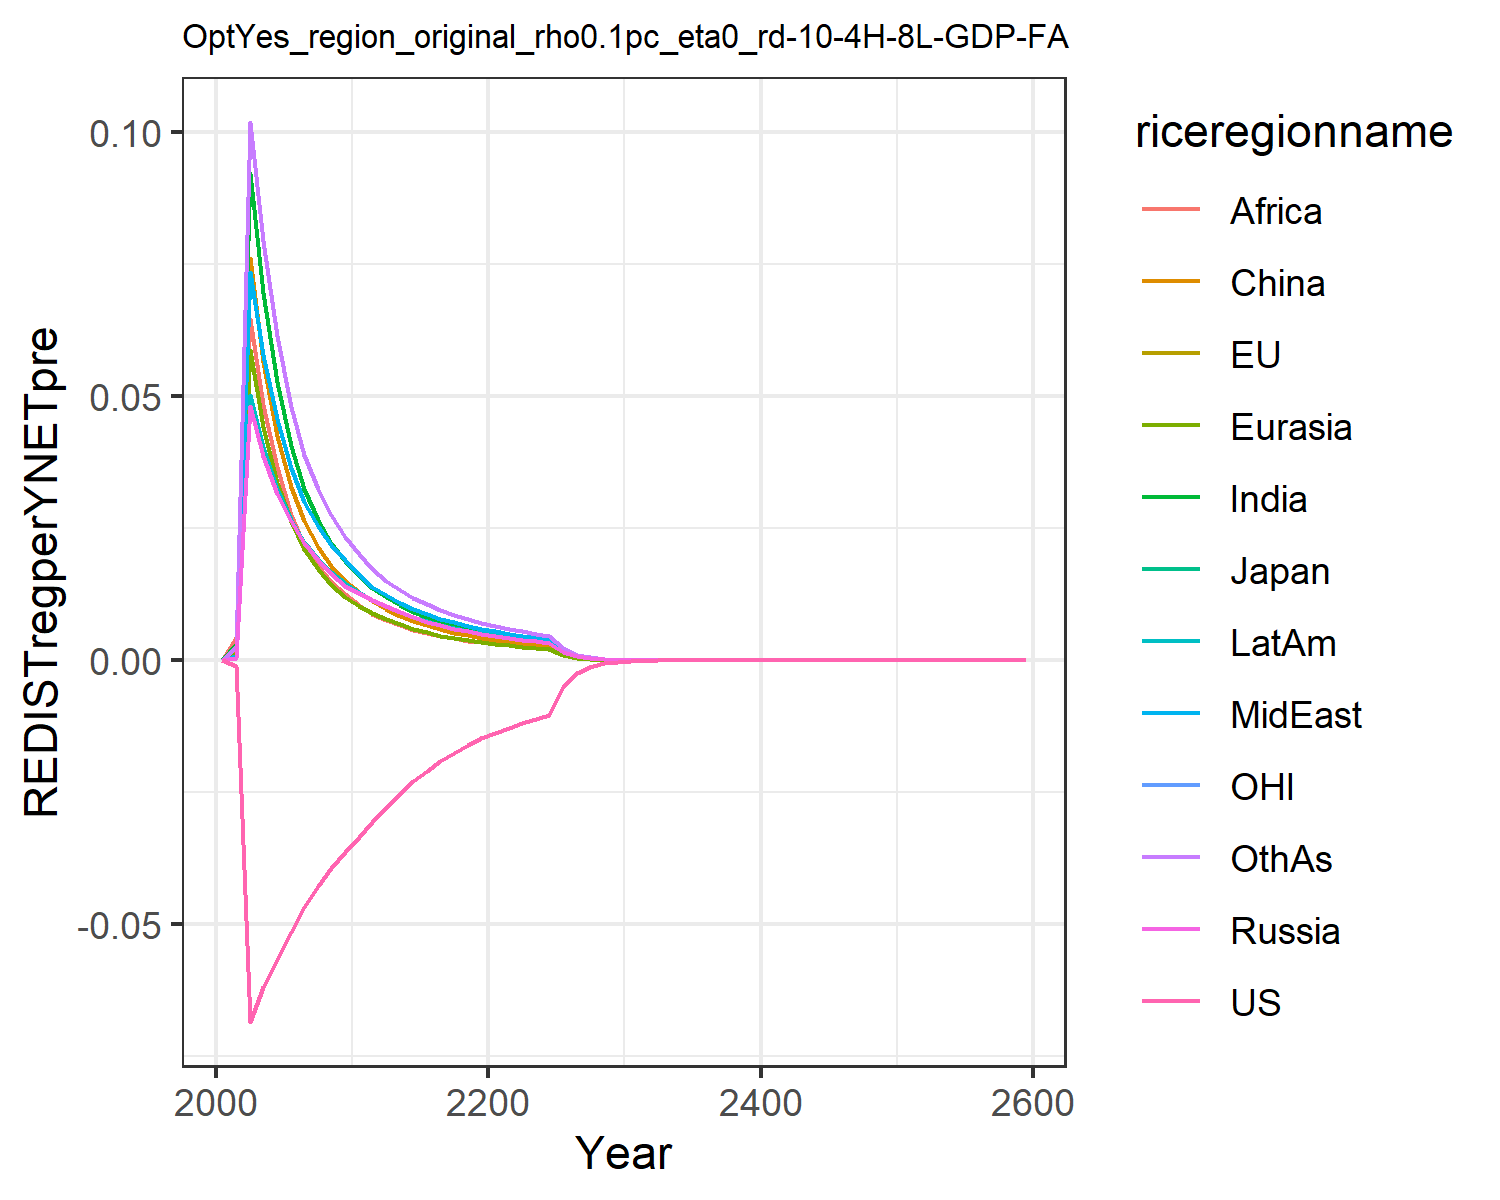

Source data for this figure (header and first rows):
0.0, 0.0, 0.0, 0.0, 0.0, 0.0, 0.0, 0.0, 0.0, 0.0, 0.0, 0.0
-0.00112, -0.00112, -0.00112, 0.0004959, 0.001193, 0.001589, 0.003146, 0.000878, 0.004456, 0.0008269, -0.00112, 0.002524
-0.06851, -0.06851, -0.06851, 0.04814, 0.05871, 0.07626, 0.09228, 0.07359, 0.06471, 0.05028, -0.06851, 0.1019
-0.06192, -0.06192, -0.06192, 0.03862, 0.04411, 0.05658, 0.06952, 0.0578, 0.04836, 0.0403, -0.06192, 0.07937
-0.05684, -0.05684, -0.05684, 0.03158, 0.03366, 0.04247, 0.05276, 0.04562, 0.03658, 0.03243, -0.05684, 0.06135
-0.0515, -0.0515, -0.0515, 0.02632, 0.02631, 0.0329, 0.04063, 0.03635, 0.02757, 0.02655, -0.0515, 0.04799
-0.04673, -0.04673, -0.04673, 0.0222, 0.0211, 0.02641, 0.03238, 0.02999, 0.02159, 0.02239, -0.04673, 0.03883
-0.04281, -0.04281, -0.04281, 0.01889, 0.01723, 0.02153, 0.02663, 0.02545, 0.01775, 0.01923, -0.04281, 0.03242
-0.03939, -0.03939, -0.03939, 0.01624, 0.01427, 0.01782, 0.02221, 0.02183, 0.0148, 0.01667, -0.03939, 0.02741
-0.0364, -0.0364, -0.0364, 0.0141, 0.01198, 0.01493, 0.01875, 0.01889, 0.01249, 0.01457, -0.0364, 0.02343
-0.03359, -0.03359, -0.03359, 0.01269, 0.01034, 0.01289, 0.01599, 0.01612, 0.01036, 0.01284, -0.03359, 0.02004
-0.03072, -0.03072, -0.03072, 0.01148, 0.009003, 0.01127, 0.01376, 0.01384, 0.00869, 0.01137, -0.03072, 0.01733
-0.02796, -0.02796, -0.02796, 0.01026, 0.007821, 0.009676, 0.01197, 0.01234, 0.00753, 0.0102, -0.02796, 0.01508
-0.02523, -0.02523, -0.02523, 0.009089, 0.006793, 0.008448, 0.01045, 0.01092, 0.006589, 0.00909, -0.02523, 0.01332
-0.02293, -0.02293, -0.02293, 0.008118, 0.005954, 0.007426, 0.009201, 0.009744, 0.005806, 0.008157, -0.02293, 0.01183
-0.02093, -0.02093, -0.02093, 0.007295, 0.005258, 0.00657, 0.008153, 0.008746, 0.005149, 0.007359, -0.02093, 0.01057
-0.01916, -0.01916, -0.01916, 0.006587, 0.004673, 0.005849, 0.007268, 0.00789, 0.004592, 0.006669, -0.01916, 0.00948
-0.01757, -0.01757, -0.01757, 0.005974, 0.004178, 0.005236, 0.006514, 0.007149, 0.004118, 0.006067, -0.01757, 0.008545
-0.01613, -0.01613, -0.01613, 0.005438, 0.003754, 0.00471, 0.005866, 0.006502, 0.00371, 0.005538, -0.01613, 0.007735
-0.01483, -0.01483, -0.01483, 0.004967, 0.003389, 0.004258, 0.005306, 0.005935, 0.003358, 0.005071, -0.01483, 0.007029
-0.01372, -0.01372, -0.01372, 0.004546, 0.003078, 0.003872, 0.004846, 0.005463, 0.003069, 0.004678, -0.01372, 0.006445
-0.01277, -0.01277, -0.01277, 0.004171, 0.002807, 0.003537, 0.004448, 0.005048, 0.002818, 0.004331, -0.01277, 0.005935
-0.01192, -0.01192, -0.01192, 0.00384, 0.002565, 0.003237, 0.004075, 0.004655, 0.002602, 0.004002, -0.01192, 0.005455
-0.01115, -0.01115, -0.01115, 0.003545, 0.002351, 0.002971, 0.003742, 0.0043, 0.002394, 0.003704, -0.01115, 0.005025
-0.01045, -0.01045, -0.01045, 0.00328, 0.002161, 0.002735, 0.003444, 0.00398, 0.002207, 0.003434, -0.01045, 0.004638
-0.005082, -0.005082, -0.005082, 0.001578, 0.001033, 0.00131, 0.001649, 0.001914, 0.001057, 0.001654, -0.005082, 0.002226
-0.002473, -0.002473, -0.002473, 0.0007599, 0.0004948, 0.0006285, 0.0007906, 0.000922, 0.0005075, 0.0007979, -0.002473, 0.00107
-0.001202, -0.001202, -0.001202, 0.0003665, 0.0002374, 0.0003021, 0.0003797, 0.0004446, 0.000244, 0.0003852, -0.001202, 0.000515
-0.0005846, -0.0005846, -0.0005846, 0.0001769, 0.0001141, 0.0001455, 0.0001827, 0.0002147, 0.0001174, 0.0001862, -0.0005846, 0.0002482
-0.0002845, -0.0002845, -0.0002845, 8.551743338101482e-5, 5.4924428090657545e-5, 7.014815264761668e-5, 8.798321681801932e-5, 0.0001037, 5.661251139359192e-5, 9.006045330000585e-5, -0.0002845, 0.0001198
-0.0001382, -0.0001382, -0.0001382, 4.128734978297007e-5, 2.642123668744429e-5, 3.379132235289635e-5, 4.235789862849053e-5, 5.0097478928775346e-5, 2.727529971702498e-5, 4.350820080911672e-5, -0.0001382, 5.7773453455579696e-5
-6.716336101479403e-5, -6.716336101479402e-5, -6.716336101479403e-5, 1.994171739312033e-5, 1.272001523564117e-5, 1.628959233734479e-5, 2.04079200695489e-5, 2.4205578852349638e-5, 1.3150910300878905e-5, 2.102523064168503e-5, -6.716336101479402e-5, 2.7880455328466775e-5
-3.270441559874507e-5, -3.270441559874507e-5, -3.270441559874507e-5, 9.655412113513127e-6, 6.140551791848245e-6, 7.87769136142565e-6, 9.857823837390406e-6, 1.1721147964768554e-5, 6.3571973361895545e-6, 1.0186056997183603e-5, -3.2704415598745065e-5, 1.3487329949112518e-5
-1.593287033024305e-5, -1.5932870330243048e-5, -1.5932870330243048e-5, 4.679323766520613e-6, 2.9679584726897e-6, 3.8145555764258594e-6, 4.7672304184863586e-6, 5.680918736226697e-6, 3.076640944643223e-6, 4.9392187006133075e-6, -1.5932870330243048e-5, 6.5314265662071045e-6
-7.764489269385873e-6, -7.764489269385874e-6, -7.764489269385873e-6, 2.2694196136833258e-6, 1.4359611788101248e-6, 1.8490246995379537e-6, 2.307614990230368e-6, 2.755402401204165e-6, 1.4903931976362985e-6, 2.3966826459974756e-6, -7.764489269385874e-6, 3.1656422269397215e-6
-3.784560177591662e-6, -3.784560177591662e-6, -3.7845601775916623e-6, 1.1013127262063505e-6, 6.953378459909988e-7, 8.970628938539293e-7, 1.1179187091963678e-6, 1.337267634399063e-6, 7.225630496112409e-7, 1.1636104316550764e-6, -3.7845601775916627e-6, 1.5354293936381414e-6
-1.8449052346163431e-6, -1.8449052346163434e-6, -1.844905234616343e-6, 5.347267375569334e-7, 3.3695236973145686e-7, 4.3554433721950367e-7, 5.41951783126544e-7, 6.493540620935753e-7, 3.5055453014948855e-7, 5.652123468577597e-7, -1.8449052346163431e-6, 7.45195515458062e-7
-8.994408757510448e-7, -8.994408757510448e-7, -8.994408757510447e-7, 2.5974634723135436e-7, 1.6338883630792667e-7, 2.1160750617466132e-7, 2.628926551895357e-7, 3.154615197676025e-7, 1.701783196277739e-7, 2.746596637533883e-7, -8.994408757510447e-7, 3.6186824393163717e-7
-4.38531961004019e-7, -4.385319610040191e-7, -4.3853196100401903e-7, 1.2622350500086544e-7, 7.927312908945183e-8, 1.0286946974736969e-7, 1.2759505351827564e-7, 1.5331682483951086e-7, 8.265936791612219e-8, 1.335167405274145e-7, -4.3853196100401903e-7, 1.7581019453386636e-7
-2.1382267391173179e-7, -2.1382267391173179e-7, -2.1382267391173176e-7, 6.135996920583374e-8, 3.848163729015272e-8, 5.003470334805942e-8, 6.195859494640302e-8, 7.454057036573847e-8, 4.0169235946433924e-8, 6.492566617751618e-8, -2.1382267391173179e-7, 8.545324483521548e-8
-1.0426197913443362e-7, -1.0426197913443359e-7, -1.042619791344336e-7, 2.98379516934175e-8, 1.868870400225034e-8, 2.4347924367639295e-8, 3.009952074258348e-8, 3.625250776000202e-8, 1.9529312404750206e-8, 3.1580719204053847e-8, -1.0426197913443362e-7, 4.1551295845144154e-8
-3.540780318975156e-7, -3.5407803189751564e-7, -3.540780318975156e-7, 1.01078307283768e-7, 6.323668616628941e-8, 8.255086356975172e-8, 1.0187615955339274e-7, 1.228274987364638e-7, 6.615105007122724e-8, 1.0700978972342072e-7, -3.5407803189751564e-7, 1.4075992344493763e-7
-1.7266435893863063e-7, -1.7266435893863063e-7, -1.7266435893863066e-7, 4.9178478157588216e-8, 3.0735217112330297e-8, 4.020351552935101e-8, 4.952851592988954e-8, 5.977015047621757e-8, 3.218531311896292e-8, 5.20764650229778e-8, -1.7266435893863063e-7, 6.849025574360296e-8
-8.420141924224303e-8, -8.420141924224303e-8, -8.420141924224304e-8, 2.3932714473815485e-8, 1.4943368242210774e-8, 1.9586498279458358e-8, 2.408665243988615e-8, 2.9092211685523932e-8, 1.5664572343704127e-8, 2.5348356982704657e-8, -8.420141924224303e-8, 3.333529822516529e-8
-4.1062716346661645e-8, -4.1062716346661645e-8, -4.106271634666165e-8, 1.1649266418073553e-8, 7.26760322898027e-9, 9.54520556446754e-9, 1.171715525211688e-8, 1.41632350086468e-8, 7.626150550720437e-9, 1.2340688970638168e-8, -4.1062716346661645e-8, 1.6229068456054408e-8
-2.002563676916303e-8, -2.0025636769163028e-8, -2.002563676916303e-8, 5.671343716193995e-9, 3.535504290593005e-9, 4.653035527910536e-9, 5.701382335492431e-9, 6.8965559278531436e-9, 3.7136918919264852e-9, 6.008999346336062e-9, -2.0025636769163028e-8, 7.902885193859954e-9
-9.766397211145928e-9, -9.766397211145928e-9, -9.766397211145928e-9, 2.7615065414294593e-9, 1.7203517342938766e-9, 2.2688107337995622e-9, 2.7748485155159914e-9, 3.3587511624235825e-9, 1.8088765221441473e-9, 2.9263804013027695e-9, -9.766397211145928e-9, 3.849203165745815e-9
-4.7631135810519276e-9, -4.7631135810519276e-9, -4.7631135810519276e-9, 1.3448432170289533e-9, 8.372946280359859e-10, 1.106522896759453e-9, 1.3507952736986762e-9, 1.6360316097136831e-9, 8.812610020158542e-10, 1.4253408334028818e-9, -4.7631135810519276e-9, 1.8751685461651177e-9
-2.3230321208158333e-9, -2.3230321208158333e-9, -2.323032120815833e-9, 6.550224644614118e-10, 4.0759143058090785e-10, 5.397756306779918e-10, 6.576910581438156e-10, 7.97016153395672e-10, 4.294215028208343e-10, 6.943206945318292e-10, -2.3230321208158333e-9, 9.136633740351664e-10
-1.132991155205853e-9, -1.1329911552058531e-9, -1.132991155205853e-9, 3.1907577017340996e-10, 1.9844900630682376e-10, 2.633591013096153e-10, 3.202789574908408e-10, 3.8832744249191423e-10, 2.0928522140537135e-10, 3.3825920852023616e-10, -1.1329911552058531e-9, 4.4524747248277065e-10
-5.525915401361531e-10, -5.525915401361531e-10, -5.525915401361531e-10, 1.5544590069898876e-10, 9.663673984363935e-11, 1.2851620786044617e-10, 1.5599176112871633e-10, 1.8922526723886072e-10, 1.020144334077446e-10, 1.6480960294164722e-10, -5.525915401361532e-10, 2.170099634924673e-10
-2.695180140942489e-10, -2.695180140942489e-10, -2.695180140942489e-10, 7.573694551959849e-11, 4.7065009401581886e-11, 6.272419362075652e-11, 7.598627459580472e-11, 9.221580509982131e-11, 4.97332047098429e-11, 8.030719750706543e-11, -2.695180140942489e-10, 1.0578281340182428e-10
-1.3145488281011245e-10, -1.3145488281011245e-10, -1.3145488281011242e-10, 3.690413973061566e-11, 2.292505251059894e-11, 3.061777908471783e-11, 3.701885537960207e-11, 4.494406836610432e-11, 2.4248627817114234e-11, 3.913466635046606e-11, -1.3145488281011245e-10, 5.157065203830774e-11
-6.411661135803743e-11, -6.411661135803743e-11, -6.411661135803743e-11, 1.7983628512772247e-11, 1.116794408864855e-11, 1.4947485017872416e-11, 1.8036815258880422e-11, 2.1906662831398814e-11, 1.18243837739687e-11, 1.907218840718243e-11, -6.411661135803743e-11, 2.5144184921748248e-11
-3.127295480894822e-11, -3.127295480894822e-11, -3.127295480894822e-11, 8.764174768404874e-12, 5.4410382369950295e-12, 7.29816044013097e-12, 8.789030894389099e-12, 1.0678575437668623e-11, 5.7665458854565205e-12, 9.295398566690793e-12, -3.127295480894822e-11, 1.226071394901445e-11
-1.5253567705171905e-11, -1.5253567705171905e-11, -1.5253567705171908e-11, 4.271427940397512e-12, 2.6511325127240687e-12, 3.56373192906207e-12, 4.28313824304331e-12, 5.20571587812036e-12, 2.8125134792111402e-12, 4.530657979578163e-12, -1.5253567705171905e-11, 5.979067632560348e-12
-7.440083205961507e-12, -7.440083205961507e-12, -7.440083205961505e-12, 2.0819038904147862e-12, 1.291867920406859e-12, 1.7403594393891278e-12, 2.08746543723148e-12, 2.537901483797799e-12, 1.3718646573827916e-12, 2.208400190418174e-12, -7.440083205961505e-12, 2.9159985761007153e-12
-3.6290061695151305e-12, -3.6290061695151305e-12, -3.6290061695151305e-12, 1.0147785454202009e-12, 6.29561454272794e-13, 8.49985573915421e-13, 1.0174407235604036e-12, 1.237353005469688e-12, 6.69209774243608e-13, 1.0765029454212187e-12, -3.629006169515131e-12, 1.4222444711048351e-12
-1.7701127080030992e-12, -1.770112708003099e-12, -1.770112708003099e-12, 4.946552307345836e-13, 3.068231811606524e-13, 4.151638943136861e-13, 4.959391923201166e-13, 6.033019061622984e-13, 3.2647094957679495e-13, 5.247730938213304e-13, -1.770112708003099e-12, 6.937317673617049e-13
-8.63410256692733e-13, -8.63410256692733e-13, -8.63410256692733e-13, 2.411307589149757e-13, 1.4954270946341963e-13, 2.027963324904222e-13, 2.417544174024564e-13, 2.941683177575315e-13, 1.59277814990222e-13, 2.558261499644107e-13, -8.634102566927329e-13, 3.384050572904351e-13
